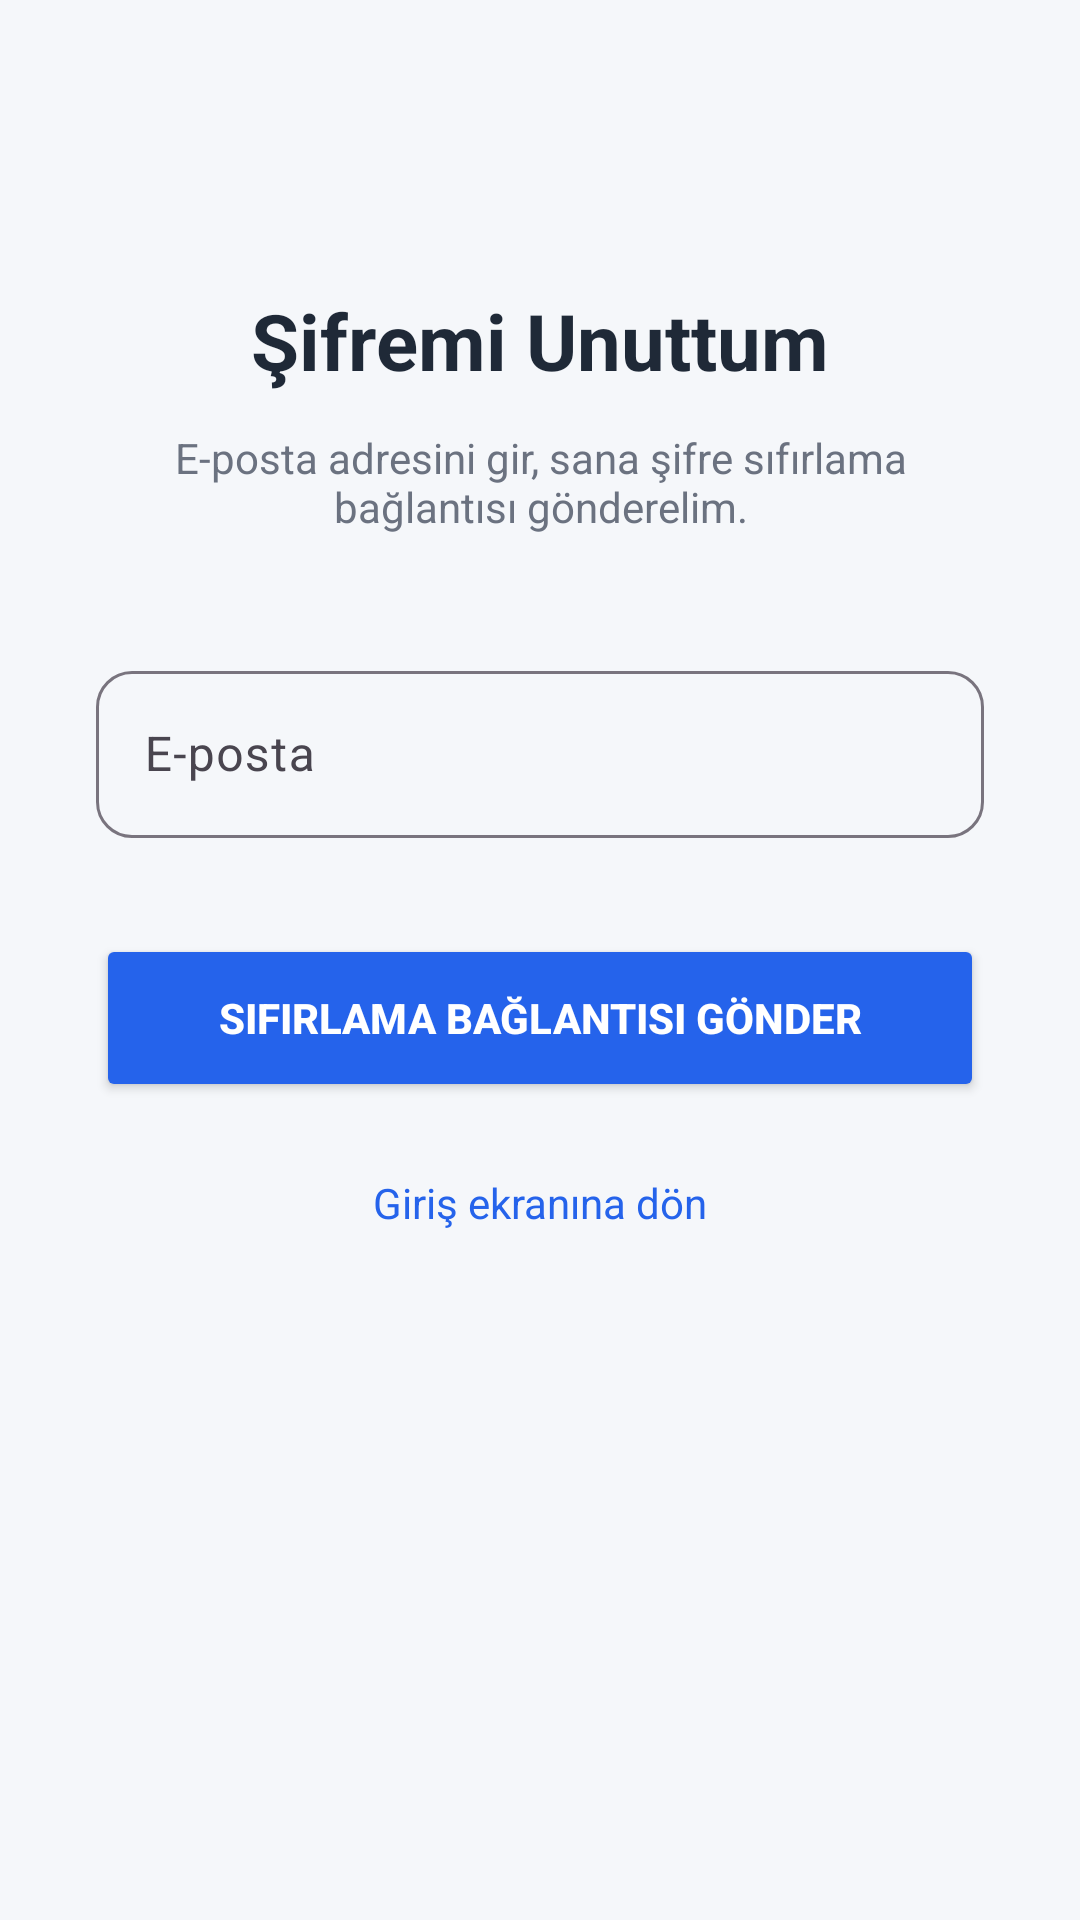

Reconstruct the res/layout file that produces this screen, plus the resources it refers to.
<!-- AndroidManifest.xml: application theme Theme.Bitirmeiki -->
<!-- res/layout/activity_sifremiunuttum.xml -->
<?xml version="1.0" encoding="utf-8"?>
<androidx.constraintlayout.widget.ConstraintLayout
    xmlns:android="http://schemas.android.com/apk/res/android"
    xmlns:app="http://schemas.android.com/apk/res-auto"
    android:id="@+id/main"
    android:layout_width="match_parent"
    android:layout_height="match_parent"
    android:background="#F5F7FA">

    <ScrollView
        android:layout_width="match_parent"
        android:layout_height="match_parent"
        android:fillViewport="true">

        <LinearLayout
            android:layout_width="match_parent"
            android:layout_height="wrap_content"
            android:orientation="vertical"
            android:padding="32dp">

            <TextView
                android:text="Şifremi Unuttum"
                android:textSize="26sp"
                android:textStyle="bold"
                android:textColor="#1F2937"
                android:gravity="center"
                android:layout_marginTop="64dp"
                android:layout_width="match_parent"
                android:layout_height="wrap_content"/>

            <TextView
                android:text="E-posta adresini gir, sana şifre sıfırlama bağlantısı gönderelim."
                android:textSize="14sp"
                android:textColor="#6B7280"
                android:gravity="center"
                android:layout_marginTop="12dp"
                android:layout_width="match_parent"
                android:layout_height="wrap_content"/>

            
            <com.google.android.material.textfield.TextInputLayout
                android:layout_width="match_parent"
                android:layout_height="wrap_content"
                android:layout_marginTop="40dp"
                app:boxBackgroundMode="outline"
                app:boxCornerRadiusTopStart="12dp"
                app:boxCornerRadiusTopEnd="12dp"
                app:boxCornerRadiusBottomStart="12dp"
                app:boxCornerRadiusBottomEnd="12dp">

                <com.google.android.material.textfield.TextInputEditText
                    android:id="@+id/etResetEmail"
                    android:hint="E-posta"
                    android:inputType="textEmailAddress"
                    android:layout_width="match_parent"
                    android:layout_height="wrap_content"/>
            </com.google.android.material.textfield.TextInputLayout>

            
            <Button
                android:id="@+id/btnResetPassword"
                android:text="SIFIRLAMA BAĞLANTISI GÖNDER"
                android:textStyle="bold"
                android:textColor="@android:color/white"
                android:backgroundTint="#2563EB"
                android:layout_marginTop="32dp"
                android:layout_width="match_parent"
                android:layout_height="56dp"
                app:cornerRadius="16dp"/>

            
            <TextView
                android:id="@+id/tvBackToLogin"
                android:text="Giriş ekranına dön"
                android:textColor="#2563EB"
                android:textSize="14sp"
                android:gravity="center"
                android:layout_marginTop="24dp"
                android:layout_width="match_parent"
                android:layout_height="wrap_content"/>

        </LinearLayout>
    </ScrollView>

</androidx.constraintlayout.widget.ConstraintLayout>
<!-- resources referenced by this layout -->
<resources>
  <style name="Theme.Bitirmeiki" parent="Base.Theme.Bitirmeiki" />
  <style name="Base.Theme.Bitirmeiki" parent="Theme.Material3.DayNight.NoActionBar">
          
          
      </style>
</resources>
